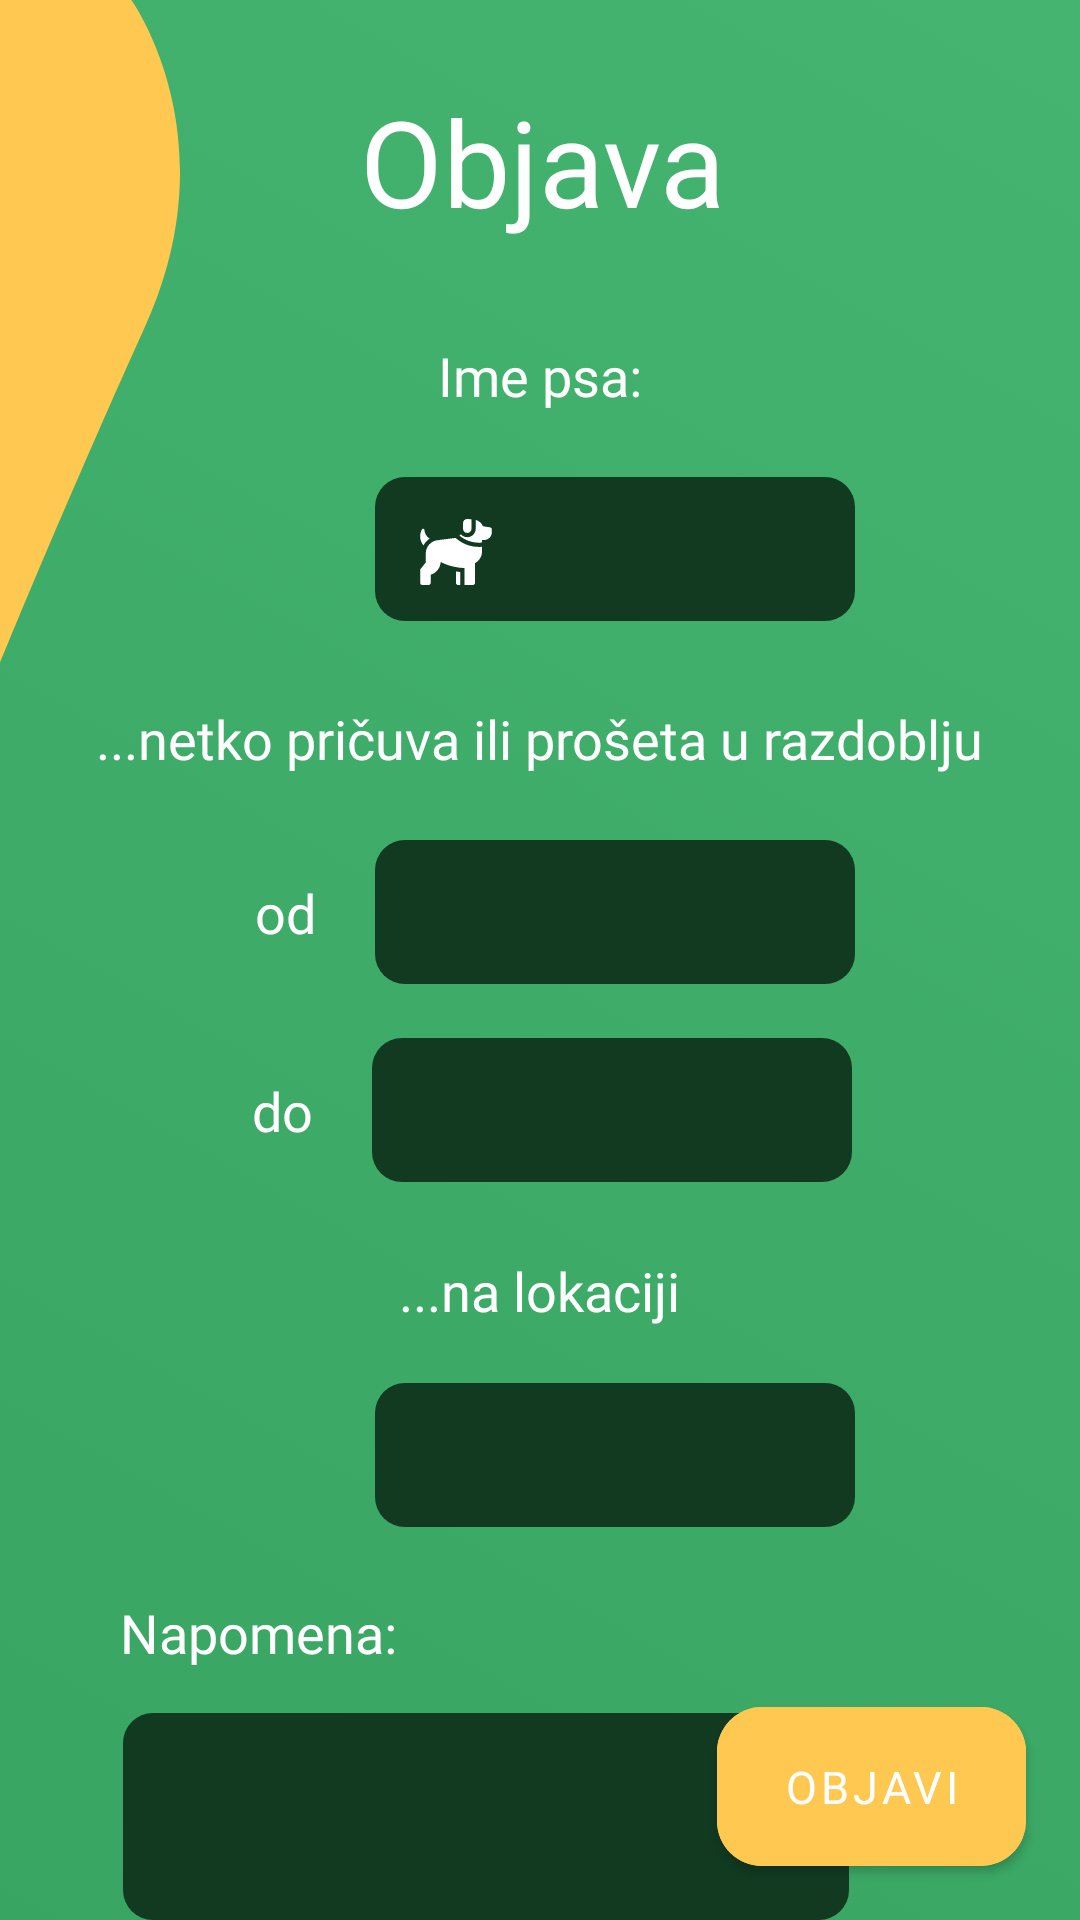

Here is an Android app screen rendered from its layout file. Give the layout XML and the strings, colors and styles it references.
<!-- AndroidManifest.xml: application theme Theme.MyApplication -->
<!-- res/layout/fragment_second.xml -->
<?xml version="1.0" encoding="utf-8"?>
<RelativeLayout xmlns:android="http://schemas.android.com/apk/res/android"
    xmlns:app="http://schemas.android.com/apk/res-auto"
    xmlns:tools="http://schemas.android.com/tools"
    android:id="@+id/fragmentara"
    android:layout_width="match_parent" android:layout_height="match_parent"
    android:background="@drawable/gradient_bck"
    >

    <ImageView
        android:id="@+id/imageView5"
        android:layout_width="wrap_content"
        android:layout_height="wrap_content"
        android:layout_alignParentStart="true"
        android:layout_alignParentTop="true"
        android:layout_marginStart="0dp"
        android:layout_marginTop="0dp"
        android:contentDescription="@string/todo"
        app:srcCompat="@drawable/ic_zlatnogovno"
        tools:ignore="VectorDrawableCompat" />

    <EditText
        android:id="@+id/editTextText"
        android:layout_width="242dp"
        android:layout_height="164dp"
        android:layout_alignParentStart="true"
        android:layout_alignParentTop="true"
        android:layout_centerInParent="true"
        android:layout_marginStart="41dp"
        android:layout_marginTop="571dp"
        android:autofillHints=""
        android:background="@drawable/custom_input"
        android:contentDescription="@string/todo"
        android:drawablePadding="13dp"
        android:ems="10"
        android:fontFamily="@font/montserrat_medium"
        android:inputType="text"
        android:paddingStart="15dp"
        android:textColor="#fff"
        android:textColorHint="#ffffff"
        app:layout_constraintBottom_toBottomOf="parent"
        app:layout_constraintEnd_toEndOf="parent"
        app:layout_constraintHorizontal_bias="0.203"
        app:layout_constraintStart_toStartOf="parent"
        app:layout_constraintTop_toBottomOf="@+id/textView"
        app:layout_constraintVertical_bias="0.076"
        tools:ignore="LabelFor,RtlSymmetry,UnknownIdInLayout" />

    <TextView
        android:layout_width="wrap_content"
        android:layout_height="wrap_content"
        android:layout_alignParentTop="true"
        android:layout_centerHorizontal="true"
        android:layout_marginTop="113dp"
        android:fontFamily="@font/montserrat_regular"
        android:text="@string/elim_da_moga_psa"
        android:textColor="@color/white"
        android:textSize="18sp" />

    <EditText
        android:id="@+id/editTextTextIme"
        android:layout_width="160sp"
        android:layout_height="48sp"
        android:layout_alignParentStart="true"
        android:layout_alignParentTop="true"
        android:layout_centerHorizontal="true"
        android:layout_marginStart="125dp"
        android:layout_marginTop="159dp"
        android:autofillHints=""
        android:background="@drawable/custom_input"
        android:contentDescription="@string/todo"
        android:drawableStart="@drawable/ic_dogwalking"
        android:drawablePadding="13dp"
        android:ems="10"
        android:fontFamily="@font/montserrat_bold"
        android:inputType="text"
        android:paddingStart="15dp"
        android:textColor="#fff"
        android:textColorHint="#ffffff"
        app:layout_constraintBottom_toBottomOf="parent"
        app:layout_constraintEnd_toEndOf="parent"
        app:layout_constraintHorizontal_bias="0.203"
        app:layout_constraintStart_toStartOf="parent"
        app:layout_constraintTop_toBottomOf="@+id/textView"
        app:layout_constraintVertical_bias="0.076"
        tools:ignore="LabelFor,RtlSymmetry,UnknownIdInLayout" />

    <TextView
        android:layout_width="wrap_content"
        android:layout_height="wrap_content"
        android:layout_alignParentTop="true"
        android:layout_centerHorizontal="true"
        android:layout_marginTop="234dp"
        android:fontFamily="@font/montserrat_regular"
        android:text="...netko pričuva ili prošeta u razdoblju"
        android:textColor="@color/white"
        android:textSize="18sp" />

    <EditText
        android:id="@+id/editTextTextVrijeme"
        android:layout_width="160sp"
        android:layout_height="48sp"
        android:layout_alignParentStart="true"
        android:layout_alignParentTop="true"
        android:layout_centerInParent="true"
        android:layout_marginStart="125dp"
        android:layout_marginTop="280dp"
        android:autofillHints=""
        android:background="@drawable/custom_input"
        android:contentDescription="@string/todo"
        android:drawableStart="@drawable/ic_baseline_watch_later_24"
        android:drawablePadding="13dp"
        android:ems="10"
        android:fontFamily="@font/montserrat_bold"
        android:inputType="datetime"
        android:paddingStart="15dp"
        android:textColor="#fff"
        android:textColorHint="#ffffff"
        app:layout_constraintBottom_toBottomOf="parent"
        app:layout_constraintEnd_toEndOf="parent"
        app:layout_constraintHorizontal_bias="0.203"
        app:layout_constraintStart_toStartOf="parent"
        app:layout_constraintTop_toBottomOf="@+id/textView"
        app:layout_constraintVertical_bias="0.076"
        tools:ignore="LabelFor,RtlSymmetry,UnknownIdInLayout" />

    <TextView
        android:layout_width="wrap_content"
        android:layout_height="wrap_content"
        android:layout_alignParentStart="true"
        android:layout_alignParentTop="true"
        android:layout_marginStart="85dp"
        android:layout_marginTop="292dp"
        android:fontFamily="@font/montserrat_regular"
        android:text="od"
        android:textColor="@color/white"
        android:textSize="18sp" />

    <TextView
        android:id="@+id/textView14"
        android:layout_width="wrap_content"
        android:layout_height="wrap_content"
        android:layout_alignParentStart="true"
        android:layout_alignParentTop="true"
        android:layout_marginStart="84dp"
        android:layout_marginTop="358dp"
        android:fontFamily="@font/montserrat_regular"
        android:text="do"
        android:textColor="@color/white"
        android:textSize="18sp" />

    <EditText
        android:id="@+id/editTextTextVrijeme2"
        android:layout_width="160sp"
        android:layout_height="48sp"
        android:layout_alignParentStart="true"
        android:layout_alignParentTop="true"
        android:layout_centerInParent="true"
        android:layout_marginStart="124dp"
        android:layout_marginTop="346dp"
        android:autofillHints=""
        android:background="@drawable/custom_input"
        android:contentDescription="@string/todo"
        android:drawableStart="@drawable/ic_baseline_watch_later_24"
        android:drawablePadding="13dp"
        android:ems="10"
        android:fontFamily="@font/montserrat_bold"
        android:inputType="datetime"
        android:paddingStart="15dp"
        android:textColor="#fff"
        android:textColorHint="#ffffff"
        app:layout_constraintBottom_toBottomOf="parent"
        app:layout_constraintEnd_toEndOf="parent"
        app:layout_constraintHorizontal_bias="0.203"
        app:layout_constraintStart_toStartOf="parent"
        app:layout_constraintTop_toBottomOf="@+id/textView"
        app:layout_constraintVertical_bias="0.076"
        tools:ignore="LabelFor,RtlSymmetry,UnknownIdInLayout" />

    <TextView
        android:layout_width="wrap_content"
        android:layout_height="wrap_content"
        android:layout_alignParentTop="true"
        android:layout_centerHorizontal="true"
        android:layout_marginTop="418dp"
        android:fontFamily="@font/montserrat_regular"
        android:text="...na lokaciji"
        android:textColor="@color/white"
        android:textSize="18sp" />

    <EditText
        android:id="@+id/editTextTextLocation"
        android:layout_width="160sp"
        android:layout_height="48sp"
        android:layout_alignParentStart="true"
        android:layout_alignParentTop="true"
        android:layout_centerInParent="true"
        android:layout_marginStart="125dp"
        android:layout_marginTop="461dp"
        android:autofillHints=""
        android:background="@drawable/custom_input"
        android:contentDescription="@string/todo"
        android:drawableStart="@drawable/ic__location"
        android:drawablePadding="13dp"
        android:ems="10"
        android:fontFamily="@font/montserrat_bold"
        android:inputType="textAutoComplete"
        android:paddingStart="15dp"
        android:textColor="#fff"
        android:textColorHint="#ffffff"
        app:layout_constraintBottom_toBottomOf="parent"
        app:layout_constraintEnd_toEndOf="parent"
        app:layout_constraintHorizontal_bias="0.203"
        app:layout_constraintStart_toStartOf="parent"
        app:layout_constraintTop_toBottomOf="@+id/textView"
        app:layout_constraintVertical_bias="0.076"
        tools:ignore="LabelFor,RtlSymmetry,UnknownIdInLayout" />

    <TextView
        android:layout_width="wrap_content"
        android:layout_height="wrap_content"
        android:layout_alignParentStart="true"
        android:layout_alignParentTop="true"
        android:layout_marginStart="40dp"
        android:layout_marginTop="532dp"
        android:fontFamily="@font/montserrat_regular"
        android:text="Napomena:"
        android:textColor="@color/white"
        android:textSize="18sp" />

    <TextView
        android:id="@+id/textView15"
        android:layout_width="wrap_content"
        android:layout_height="wrap_content"
        android:layout_alignParentStart="true"
        android:layout_alignParentTop="true"
        android:layout_centerHorizontal="true"
        android:layout_marginStart="197dp"
        android:layout_marginTop="788dp"
        android:fontFamily="@font/montserrat_regular"
        android:text="Poništi"
        android:textColor="@color/white"
        android:textSize="18sp" />

    <TextView
        android:layout_width="wrap_content"
        android:layout_height="wrap_content"
        android:layout_alignParentTop="true"
        android:layout_alignParentEnd="true"
        android:layout_centerHorizontal="true"
        android:layout_marginTop="27dp"
        android:layout_marginEnd="118dp"
        android:contentDescription="@string/todo"
        android:fontFamily="@font/montserrat_bold"
        android:text="@string/objava"
        android:textColor="@color/white"
        android:textSize="40sp"
        tools:ignore="RelativeOverlap" />

    <com.google.android.material.button.MaterialButton
        android:layout_width="103dp"
        android:layout_height="65dp"
        android:layout_alignParentEnd="true"
        android:layout_alignParentBottom="true"
        android:layout_centerHorizontal="true"
        android:layout_marginEnd="18dp"
        android:layout_marginBottom="12dp"
        android:backgroundTint="#FFC850"
        android:fontFamily="@font/montserrat_semi_bold"
        android:text="Objavi"
        android:textColor="@color/white"
        android:textSize="15sp"
        app:cornerRadius="15sp" />

</RelativeLayout>
<!-- resources referenced by this layout -->
<resources>
  <!-- drawable custom_input (drawable) -->
  <?xml version="1.0" encoding="utf-8"?>
  <selector xmlns:android="http://schemas.android.com/apk/res/android">
  
      <item android:state_enabled="true" android:state_focused="true">
          <shape android:shape="rectangle">
              <gradient
                  android:startColor="#113A21"
                  android:endColor="#113A21"
                  />
              <corners android:radius="10sp"/>
              <stroke android:color="#FFC850" android:width="1sp"/>
          </shape>
      </item>
  
      <item android:state_enabled="true">
          <shape android:shape="rectangle">
              <gradient
                  android:startColor="#113A21"
                  android:endColor="#113A21"
                  />
              <corners android:radius="10sp"/>
  
          </shape>
      </item>
  
  </selector>
  <!-- drawable gradient_bck (drawable) -->
  <?xml version="1.0" encoding="utf-8"?>
  <selector xmlns:android="http://schemas.android.com/apk/res/android">
  
      <item>
          <shape>
              <gradient
                  android:startColor="#38A562"
                  android:endColor="#45B470"
                  android:angle="45"
                  />
          </shape>
      </item>
  
  </selector>
  <!-- drawable ic_zlatnogovno (drawable) -->
  <vector xmlns:android="http://schemas.android.com/apk/res/android"
      android:width="60dp"
      android:height="220.972dp"
      android:viewportWidth="49.856"
      android:viewportHeight="140.972">
    <path
        android:pathData="M36.37,0s27.523,29.125 3.932,69.2 -40.3,71.774 -40.3,71.774l-0,-140.972Z"
        android:fillColor="#ffc850"/>
  </vector>
  <string name="elim_da_moga_psa">Ime psa:</string>
  <string name="objava">Objava</string>
  <string name="todo" tools:ignore="DuplicateDefinition">TODO</string>
  <style name="Theme.MyApplication" parent="Theme.MaterialComponents.DayNight.NoActionBar">
          
          <item name="colorPrimary">@color/purple_500</item>
          <item name="colorPrimaryVariant">@color/purple_700</item>
          <item name="colorOnPrimary">@color/white</item>
          
          <item name="colorSecondary">@color/teal_200</item>
          <item name="colorSecondaryVariant">@color/teal_700</item>
          <item name="colorOnSecondary">@color/black</item>
          
          <item name="android:statusBarColor" tools:targetApi="l">?attr/colorPrimaryVariant</item>
          
      </style>
  <!-- not gathered from this repository: default colours our renderer supplied (Android Studio template values) -->
  <color name="purple_500">#FF6200EE</color>
  <color name="purple_700">#FF3700B3</color>
  <color name="teal_200">#FF03DAC5</color>
  <color name="teal_700">#FF018786</color>
  <color name="black">#FF000000</color>
  <color name="white">#FFFFFFFF</color>
</resources>
